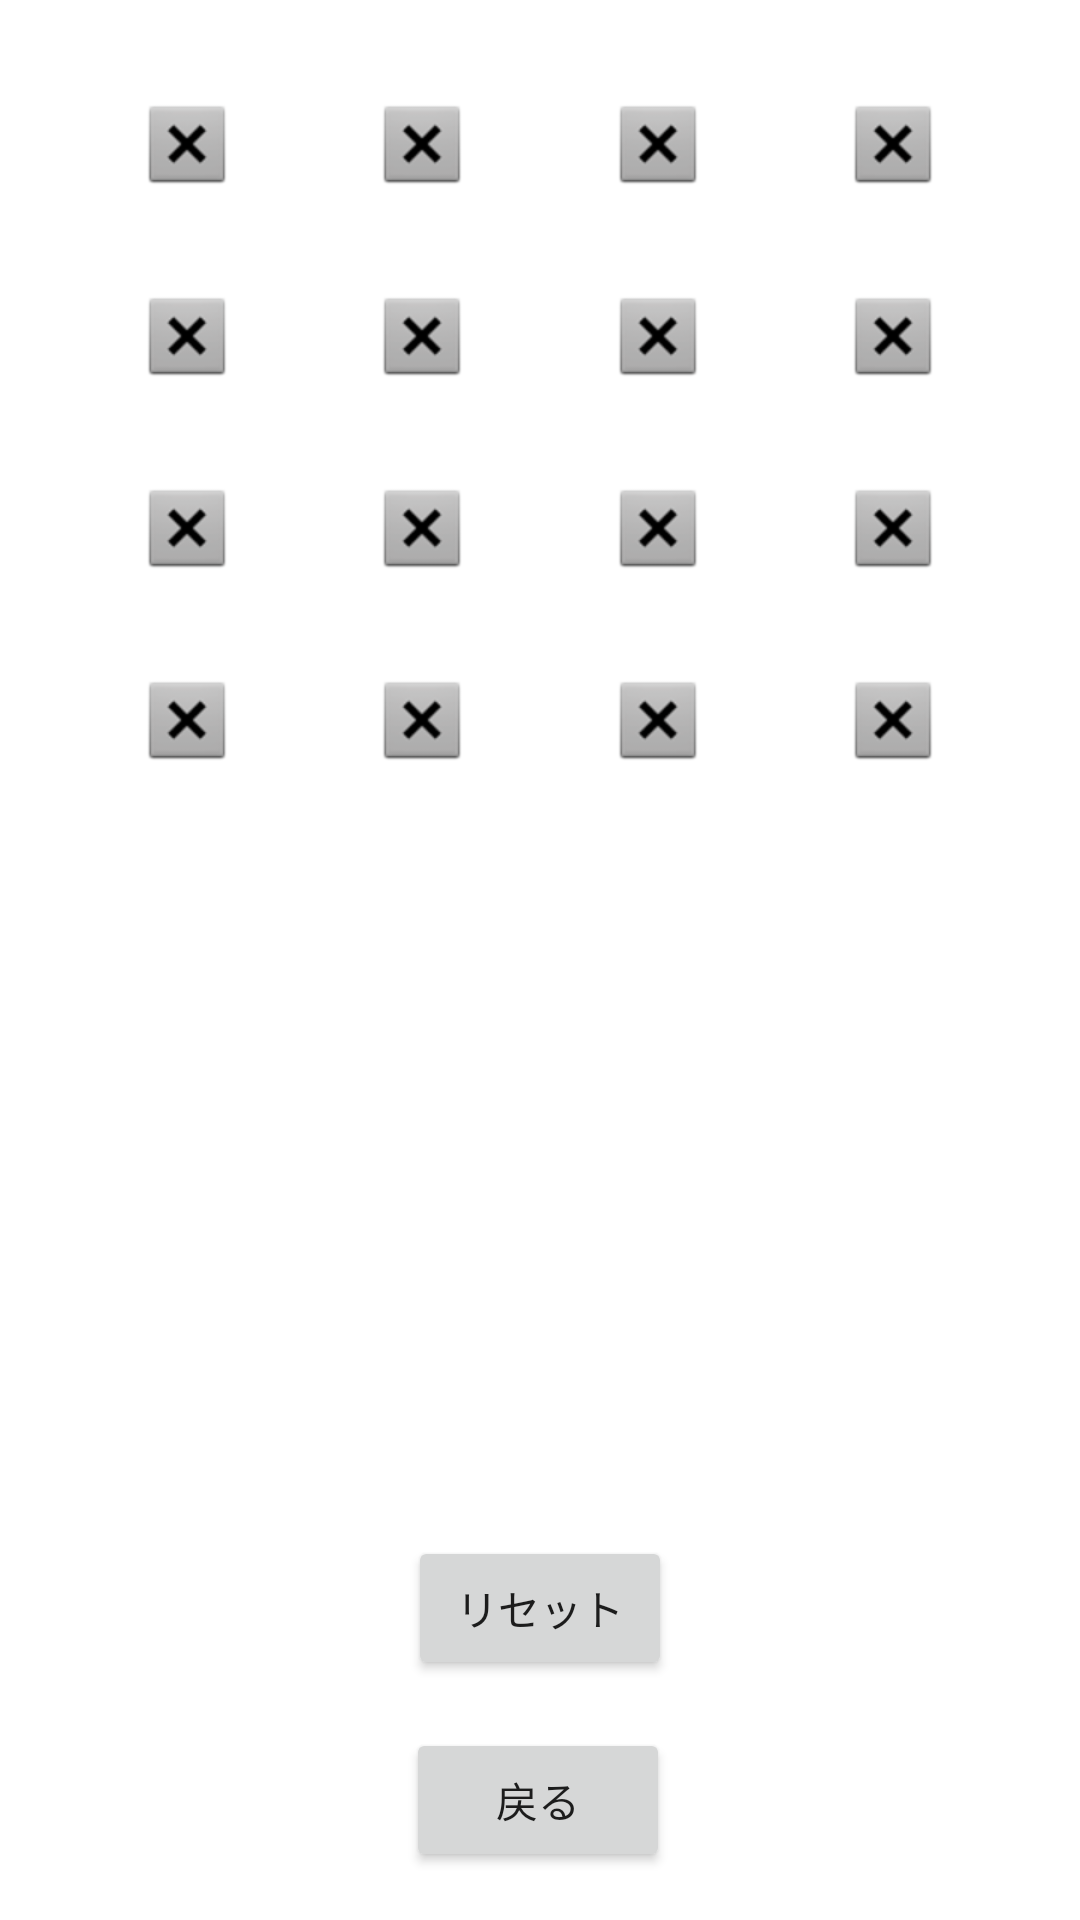

Reconstruct the res/layout file that produces this screen, plus the resources it refers to.
<!-- AndroidManifest.xml: application theme Theme.BakudannGame -->
<!-- res/layout/activity_main.xml -->
<?xml version="1.0" encoding="utf-8"?>
<androidx.constraintlayout.widget.ConstraintLayout xmlns:android="http://schemas.android.com/apk/res/android"
    xmlns:app="http://schemas.android.com/apk/res-auto"
    xmlns:tools="http://schemas.android.com/tools"
    android:layout_width="match_parent"
    android:layout_height="match_parent"
    tools:context=".MainActivity">

    <ImageButton
        android:id="@+id/Bakudann1"
        android:layout_width="wrap_content"
        android:layout_height="wrap_content"
        android:layout_marginTop="32dp"
        android:background="@android:drawable/btn_dialog"
        app:layout_constraintEnd_toStartOf="@+id/Bakudann3"
        app:layout_constraintHorizontal_bias="0.5"
        app:layout_constraintHorizontal_chainStyle="spread"
        app:layout_constraintStart_toStartOf="parent"
        app:layout_constraintTop_toTopOf="parent" />

    <ImageButton
        android:id="@+id/Bakudann2"
        android:layout_width="wrap_content"
        android:layout_height="wrap_content"
        android:background="@android:drawable/btn_dialog"
        app:layout_constraintEnd_toStartOf="@+id/Bakudann4"
        app:layout_constraintHorizontal_bias="0.5"
        app:layout_constraintStart_toEndOf="@+id/Bakudann3"
        app:layout_constraintTop_toTopOf="@+id/Bakudann3" />

    <ImageButton
        android:id="@+id/Bakudann3"
        android:layout_width="wrap_content"
        android:layout_height="wrap_content"
        android:background="@android:drawable/btn_dialog"
        app:layout_constraintEnd_toStartOf="@+id/Bakudann2"
        app:layout_constraintHorizontal_bias="0.5"
        app:layout_constraintStart_toEndOf="@+id/Bakudann1"
        app:layout_constraintTop_toTopOf="@+id/Bakudann1" />

    <ImageButton
        android:id="@+id/Bakudann4"
        android:layout_width="wrap_content"
        android:layout_height="wrap_content"
        android:background="@android:drawable/btn_dialog"
        app:layout_constraintEnd_toEndOf="parent"
        app:layout_constraintHorizontal_bias="0.5"
        app:layout_constraintStart_toEndOf="@+id/Bakudann2"
        app:layout_constraintTop_toTopOf="@+id/Bakudann2" />

    <TextView
        android:id="@+id/textView"
        android:layout_width="wrap_content"
        android:layout_height="wrap_content"
        android:textColor="#EF1212"
        android:textSize="36sp"
        app:layout_constraintBottom_toTopOf="@+id/reset"
        app:layout_constraintEnd_toEndOf="parent"
        app:layout_constraintHorizontal_bias="0.498"
        app:layout_constraintStart_toStartOf="parent"
        app:layout_constraintTop_toBottomOf="@+id/Bakudann14" />

    <Button
        android:id="@+id/reset"
        android:layout_width="wrap_content"
        android:layout_height="wrap_content"
        android:layout_marginBottom="16dp"
        android:text="リセット"
        app:layout_constraintBottom_toTopOf="@+id/reverse"
        app:layout_constraintEnd_toEndOf="parent"
        app:layout_constraintHorizontal_bias="0.5"
        app:layout_constraintStart_toStartOf="parent" />

    <Button
        android:id="@+id/reverse"
        android:layout_width="wrap_content"
        android:layout_height="wrap_content"
        android:layout_marginBottom="16dp"
        android:text="戻る"
        app:layout_constraintBottom_toBottomOf="parent"
        app:layout_constraintEnd_toEndOf="parent"
        app:layout_constraintHorizontal_bias="0.498"
        app:layout_constraintStart_toStartOf="parent" />

    <ImageButton
        android:id="@+id/Bakudann5"
        android:layout_width="wrap_content"
        android:layout_height="wrap_content"
        android:layout_marginTop="32dp"
        android:background="@android:drawable/btn_dialog"
        app:layout_constraintEnd_toStartOf="@+id/Bakudann6"
        app:layout_constraintHorizontal_bias="0.5"
        app:layout_constraintStart_toStartOf="parent"
        app:layout_constraintTop_toBottomOf="@+id/Bakudann1" />

    <ImageButton
        android:id="@+id/Bakudann6"
        android:layout_width="wrap_content"
        android:layout_height="wrap_content"
        android:background="@android:drawable/btn_dialog"
        app:layout_constraintEnd_toStartOf="@+id/Bakudann7"
        app:layout_constraintHorizontal_bias="0.5"
        app:layout_constraintStart_toEndOf="@+id/Bakudann5"
        app:layout_constraintTop_toTopOf="@+id/Bakudann5" />

    <ImageButton
        android:id="@+id/Bakudann7"
        android:layout_width="wrap_content"
        android:layout_height="wrap_content"
        android:background="@android:drawable/btn_dialog"
        app:layout_constraintEnd_toStartOf="@+id/Bakudann8"
        app:layout_constraintHorizontal_bias="0.5"
        app:layout_constraintStart_toEndOf="@+id/Bakudann6"
        app:layout_constraintTop_toTopOf="@+id/Bakudann6" />

    <ImageButton
        android:id="@+id/Bakudann8"
        android:layout_width="wrap_content"
        android:layout_height="wrap_content"
        android:background="@android:drawable/btn_dialog"
        app:layout_constraintEnd_toEndOf="parent"
        app:layout_constraintHorizontal_bias="0.5"
        app:layout_constraintStart_toEndOf="@+id/Bakudann7"
        app:layout_constraintTop_toTopOf="@+id/Bakudann7" />

    <ImageButton
        android:id="@+id/Bakudann9"
        android:layout_width="wrap_content"
        android:layout_height="wrap_content"
        android:layout_marginTop="32dp"
        android:background="@android:drawable/btn_dialog"
        app:layout_constraintEnd_toStartOf="@+id/Bakudann10"
        app:layout_constraintHorizontal_bias="0.5"
        app:layout_constraintStart_toStartOf="parent"
        app:layout_constraintTop_toBottomOf="@+id/Bakudann5" />

    <ImageButton
        android:id="@+id/Bakudann10"
        android:layout_width="wrap_content"
        android:layout_height="wrap_content"
        android:background="@android:drawable/btn_dialog"
        app:layout_constraintEnd_toStartOf="@+id/Bakudann11"
        app:layout_constraintHorizontal_bias="0.5"
        app:layout_constraintStart_toEndOf="@+id/Bakudann9"
        app:layout_constraintTop_toTopOf="@+id/Bakudann9" />

    <ImageButton
        android:id="@+id/Bakudann11"
        android:layout_width="wrap_content"
        android:layout_height="wrap_content"
        android:background="@android:drawable/btn_dialog"
        app:layout_constraintEnd_toStartOf="@+id/Bakudann12"
        app:layout_constraintHorizontal_bias="0.5"
        app:layout_constraintStart_toEndOf="@+id/Bakudann10"
        app:layout_constraintTop_toTopOf="@+id/Bakudann10" />

    <ImageButton
        android:id="@+id/Bakudann12"
        android:layout_width="wrap_content"
        android:layout_height="wrap_content"
        android:background="@android:drawable/btn_dialog"
        app:layout_constraintEnd_toEndOf="parent"
        app:layout_constraintHorizontal_bias="0.5"
        app:layout_constraintStart_toEndOf="@+id/Bakudann11"
        app:layout_constraintTop_toTopOf="@+id/Bakudann11" />

    <ImageButton
        android:id="@+id/Bakudann13"
        android:layout_width="wrap_content"
        android:layout_height="wrap_content"
        android:layout_marginTop="32dp"
        android:background="@android:drawable/btn_dialog"
        app:layout_constraintEnd_toStartOf="@+id/Bakudann14"
        app:layout_constraintHorizontal_bias="0.5"
        app:layout_constraintStart_toStartOf="parent"
        app:layout_constraintTop_toBottomOf="@+id/Bakudann9" />

    <ImageButton
        android:id="@+id/Bakudann14"
        android:layout_width="wrap_content"
        android:layout_height="wrap_content"
        android:background="@android:drawable/btn_dialog"
        app:layout_constraintEnd_toStartOf="@+id/Bakudann15"
        app:layout_constraintHorizontal_bias="0.5"
        app:layout_constraintStart_toEndOf="@+id/Bakudann13"
        app:layout_constraintTop_toTopOf="@+id/Bakudann13" />

    <ImageButton
        android:id="@+id/Bakudann15"
        android:layout_width="wrap_content"
        android:layout_height="wrap_content"
        android:background="@android:drawable/btn_dialog"
        app:layout_constraintEnd_toStartOf="@+id/Bakudann16"
        app:layout_constraintHorizontal_bias="0.5"
        app:layout_constraintStart_toEndOf="@+id/Bakudann14"
        app:layout_constraintTop_toTopOf="@+id/Bakudann14" />

    <ImageButton
        android:id="@+id/Bakudann16"
        android:layout_width="wrap_content"
        android:layout_height="wrap_content"
        android:background="@android:drawable/btn_dialog"
        app:layout_constraintEnd_toEndOf="parent"
        app:layout_constraintHorizontal_bias="0.5"
        app:layout_constraintStart_toEndOf="@+id/Bakudann15"
        app:layout_constraintTop_toTopOf="@+id/Bakudann15" />

</androidx.constraintlayout.widget.ConstraintLayout>
<!-- resources referenced by this layout -->
<resources>
  <style name="Theme.BakudannGame" parent="Theme.MaterialComponents.DayNight.DarkActionBar">
          
          <item name="colorPrimary">@color/purple_500</item>
          <item name="colorPrimaryVariant">@color/purple_700</item>
          <item name="colorOnPrimary">@color/white</item>
          
          <item name="colorSecondary">@color/teal_200</item>
          <item name="colorSecondaryVariant">@color/teal_700</item>
          <item name="colorOnSecondary">@color/black</item>
          
          <item name="android:statusBarColor" tools:targetApi="l">?attr/colorPrimaryVariant</item>
          
      </style>
  <!-- not gathered from this repository: default colours our renderer supplied (Android Studio template values) -->
  <color name="purple_500">#FF6200EE</color>
  <color name="purple_700">#FF3700B3</color>
  <color name="teal_200">#FF03DAC5</color>
  <color name="teal_700">#FF018786</color>
  <color name="black">#FF000000</color>
  <color name="white">#FFFFFFFF</color>
</resources>
